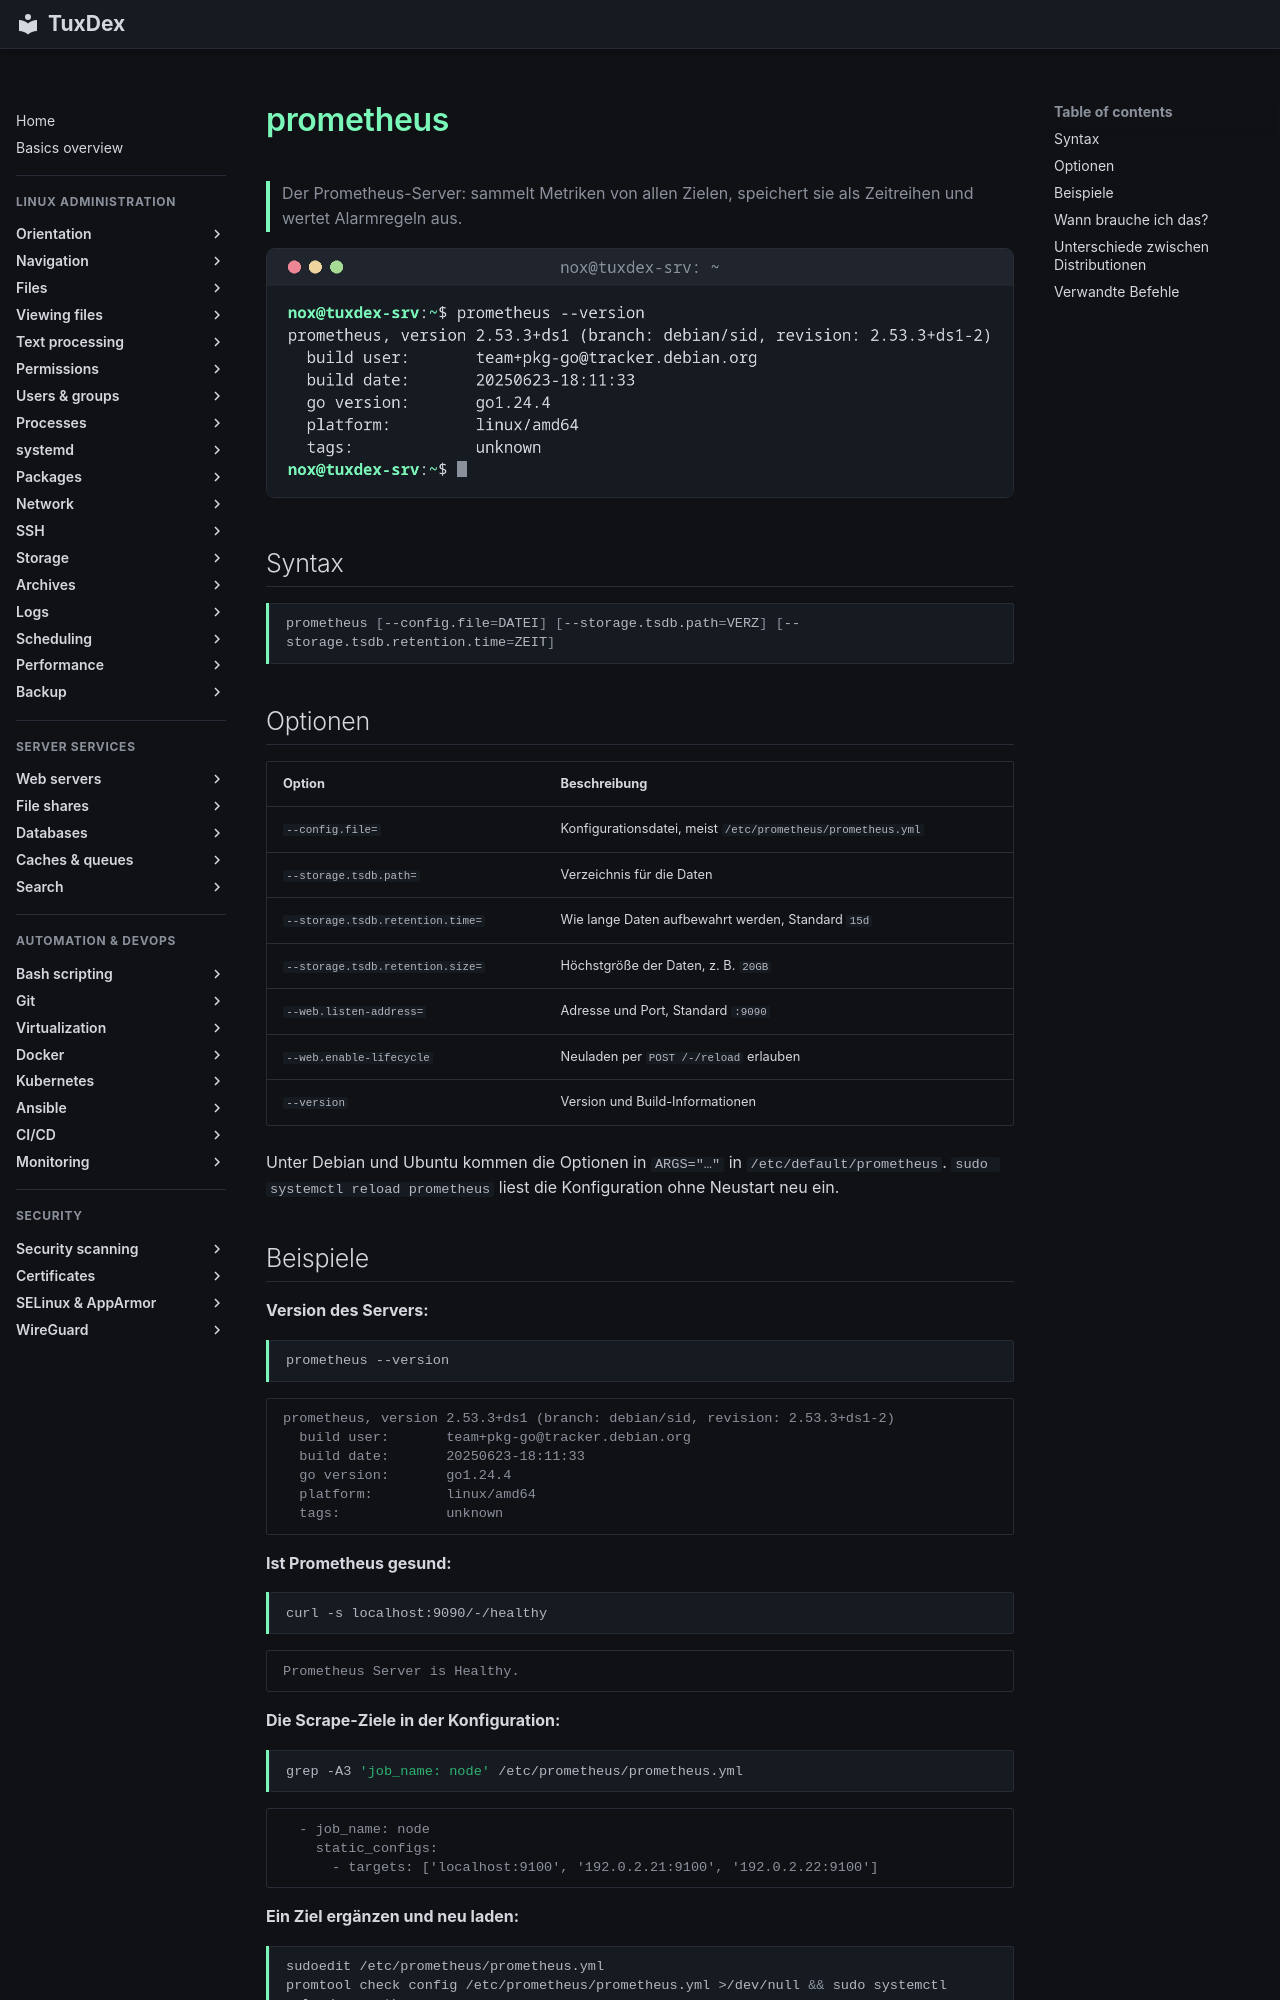

repository: Noxisan/tuxcodex · page: 32-monitoring/prometheus.de/index.html · generator: mkdocs

# prometheus

> Der Prometheus-Server: sammelt Metriken von allen Zielen, speichert sie als Zeitreihen und wertet Alarmregeln aus.

![prometheus output](../assets/screenshots/32-monitoring/prometheus.png)

## Syntax

```bash
prometheus [--config.file=DATEI] [--storage.tsdb.path=VERZ] [--storage.tsdb.retention.time=ZEIT]
```

## Optionen

| Option | Beschreibung |
|--------|--------------|
| `--config.file=` | Konfigurationsdatei, meist `/etc/prometheus/prometheus.yml` |
| `--storage.tsdb.path=` | Verzeichnis für die Daten |
| `--storage.tsdb.retention.time=` | Wie lange Daten aufbewahrt werden, Standard `15d` |
| `--storage.tsdb.retention.size=` | Höchstgröße der Daten, z. B. `20GB` |
| `--web.listen-address=` | Adresse und Port, Standard `:9090` |
| `--web.enable-lifecycle` | Neuladen per `POST /-/reload` erlauben |
| `--version` | Version und Build-Informationen |

Unter Debian und Ubuntu kommen die Optionen in `ARGS="…"` in `/etc/default/prometheus`. `sudo systemctl reload prometheus` liest die Konfiguration ohne Neustart neu ein.
